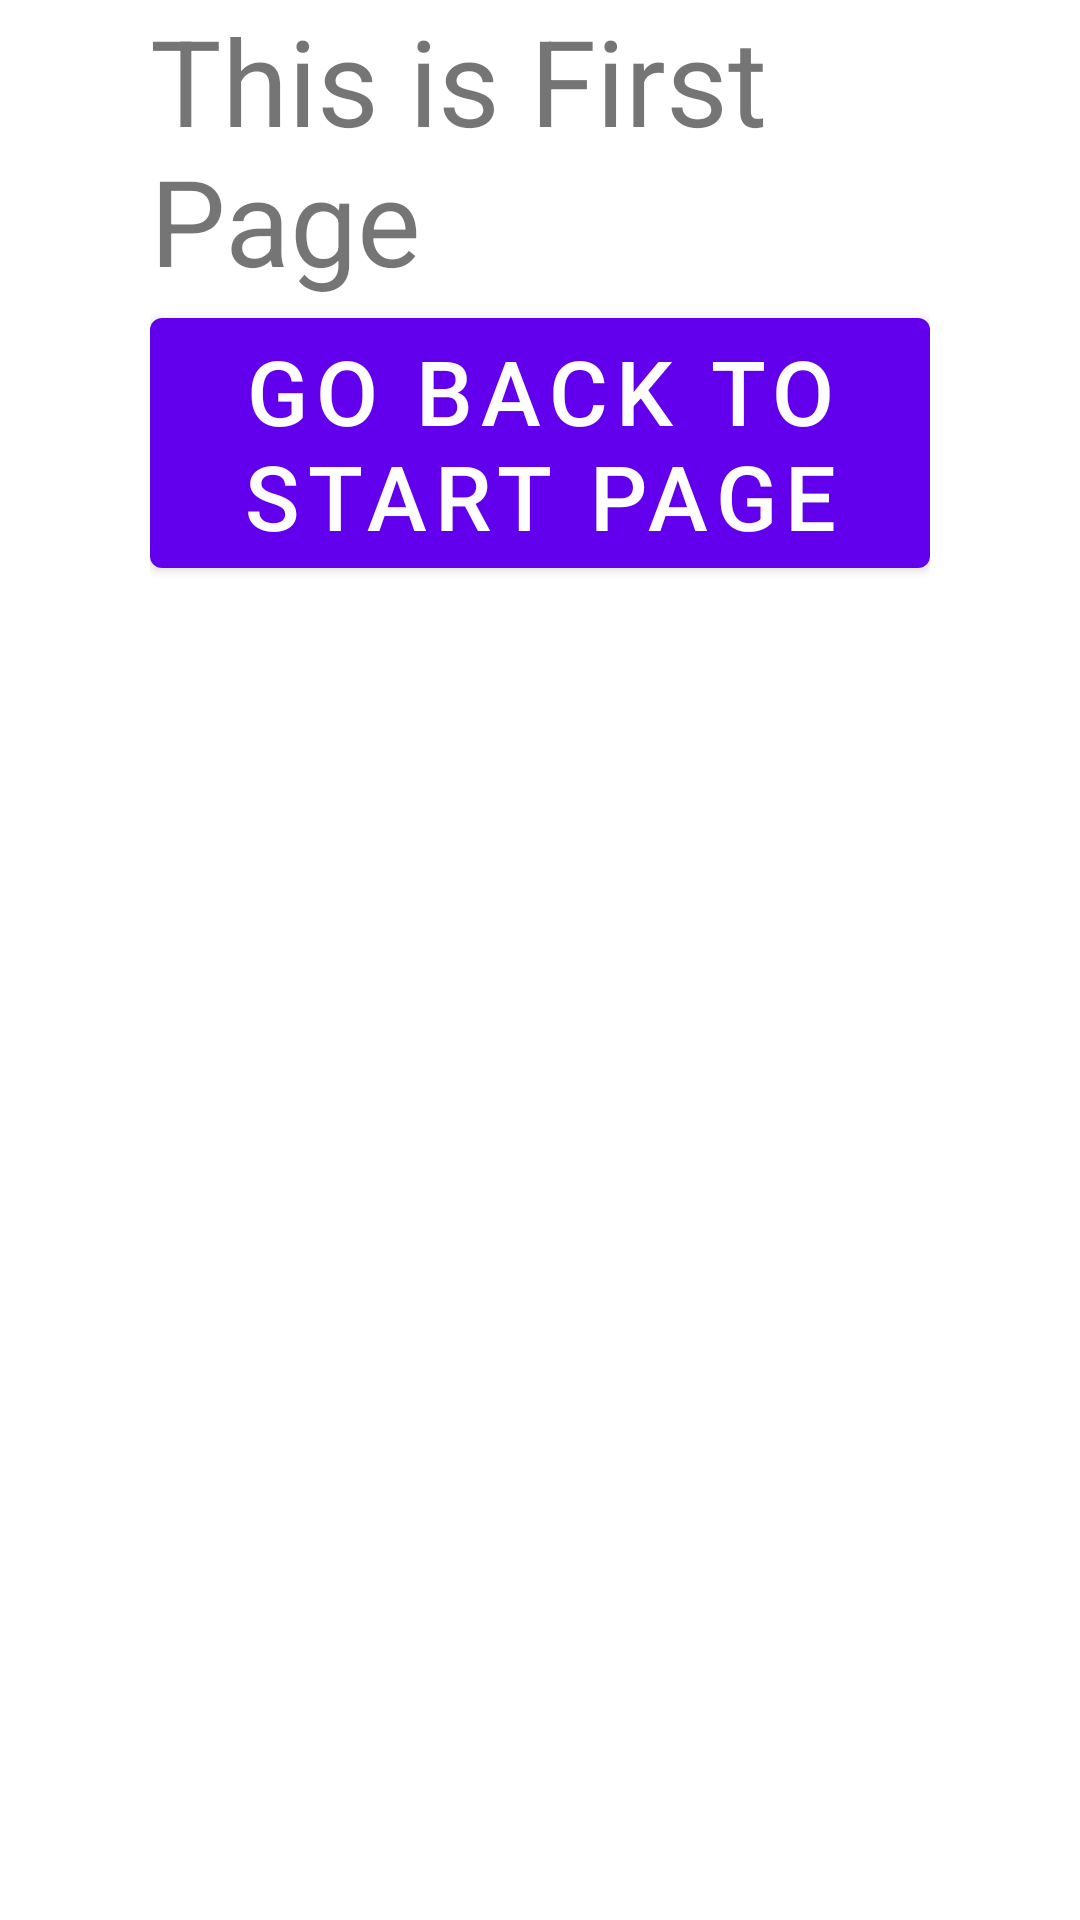

Android layout source for this screen:
<!-- AndroidManifest.xml: application theme Theme.SaveStateHandleDemo -->
<!-- res/layout/fragment_firstpage.xml -->
<?xml version="1.0" encoding="utf-8"?>
<androidx.constraintlayout.widget.ConstraintLayout android:layout_width="match_parent"
    android:layout_height="wrap_content"
    xmlns:app="http://schemas.android.com/apk/res-auto"
    android:paddingHorizontal="50dp"
    android:paddingBottom="20dp"
    xmlns:android="http://schemas.android.com/apk/res/android">

    <TextView
        android:id="@+id/text"
        android:layout_width="wrap_content"
        android:layout_height="wrap_content"
        android:text="This is First Page"
        android:textSize="40sp"
        app:layout_constraintTop_toTopOf="parent"
        app:layout_constraintLeft_toLeftOf="parent"
        app:layout_constraintRight_toRightOf="parent"/>

    <com.google.android.material.button.MaterialButton
        android:id="@+id/btn"
        android:layout_width="wrap_content"
        android:layout_height="wrap_content"
        android:text="Go back to start page"
        android:textSize="30sp"
        app:layout_constraintTop_toBottomOf="@+id/text"
        app:layout_constraintLeft_toLeftOf="parent"
        app:layout_constraintRight_toRightOf="parent"/>



</androidx.constraintlayout.widget.ConstraintLayout>
<!-- resources referenced by this layout -->
<resources>
  <style name="Theme.SaveStateHandleDemo" parent="Theme.MaterialComponents.DayNight.DarkActionBar">
          
          <item name="colorPrimary">@color/purple_500</item>
          <item name="colorPrimaryVariant">@color/purple_700</item>
          <item name="colorOnPrimary">@color/white</item>
          
          <item name="colorSecondary">@color/teal_200</item>
          <item name="colorSecondaryVariant">@color/teal_700</item>
          <item name="colorOnSecondary">@color/black</item>
          
          <item name="android:statusBarColor" tools:targetApi="l">?attr/colorPrimaryVariant</item>
          
      </style>
  <!-- not gathered from this repository: default colours our renderer supplied (Android Studio template values) -->
  <color name="purple_500">#FF6200EE</color>
  <color name="purple_700">#FF3700B3</color>
  <color name="teal_200">#FF03DAC5</color>
  <color name="teal_700">#FF018786</color>
  <color name="black">#FF000000</color>
  <color name="white">#FFFFFFFF</color>
</resources>
